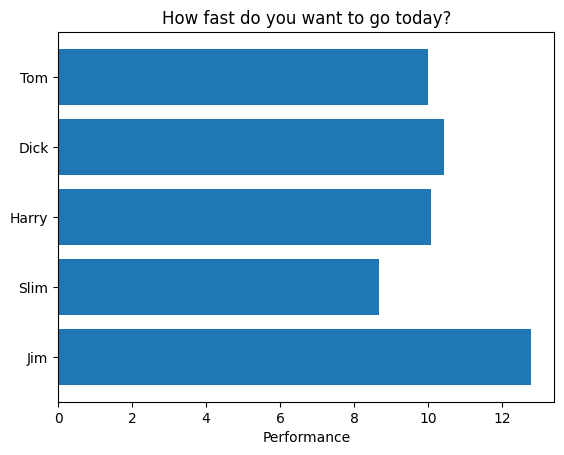

This chart was generated by the following Python code:
import matplotlib.pyplot as plt
import numpy as np

# Fixing random state for reproducibility
np.random.seed(19680801)

plt.rcdefaults()

fig, ax = plt.subplots()

# Example data
people = ('Tom', 'Dick', 'Harry', 'Slim', 'Jim')
y_pos = np.arange(len(people))

performance = 3 + 10 * np.random.rand(len(people))
error = np.random.rand(len(people))

ax.barh(y_pos, performance, align='center')

ax.set_yticks(y_pos)
ax.set_yticklabels(people)

ax.invert_yaxis()  # labels read top-to-bottom

ax.set_xlabel('Performance')
ax.set_title('How fast do you want to go today?')

plt.show()
